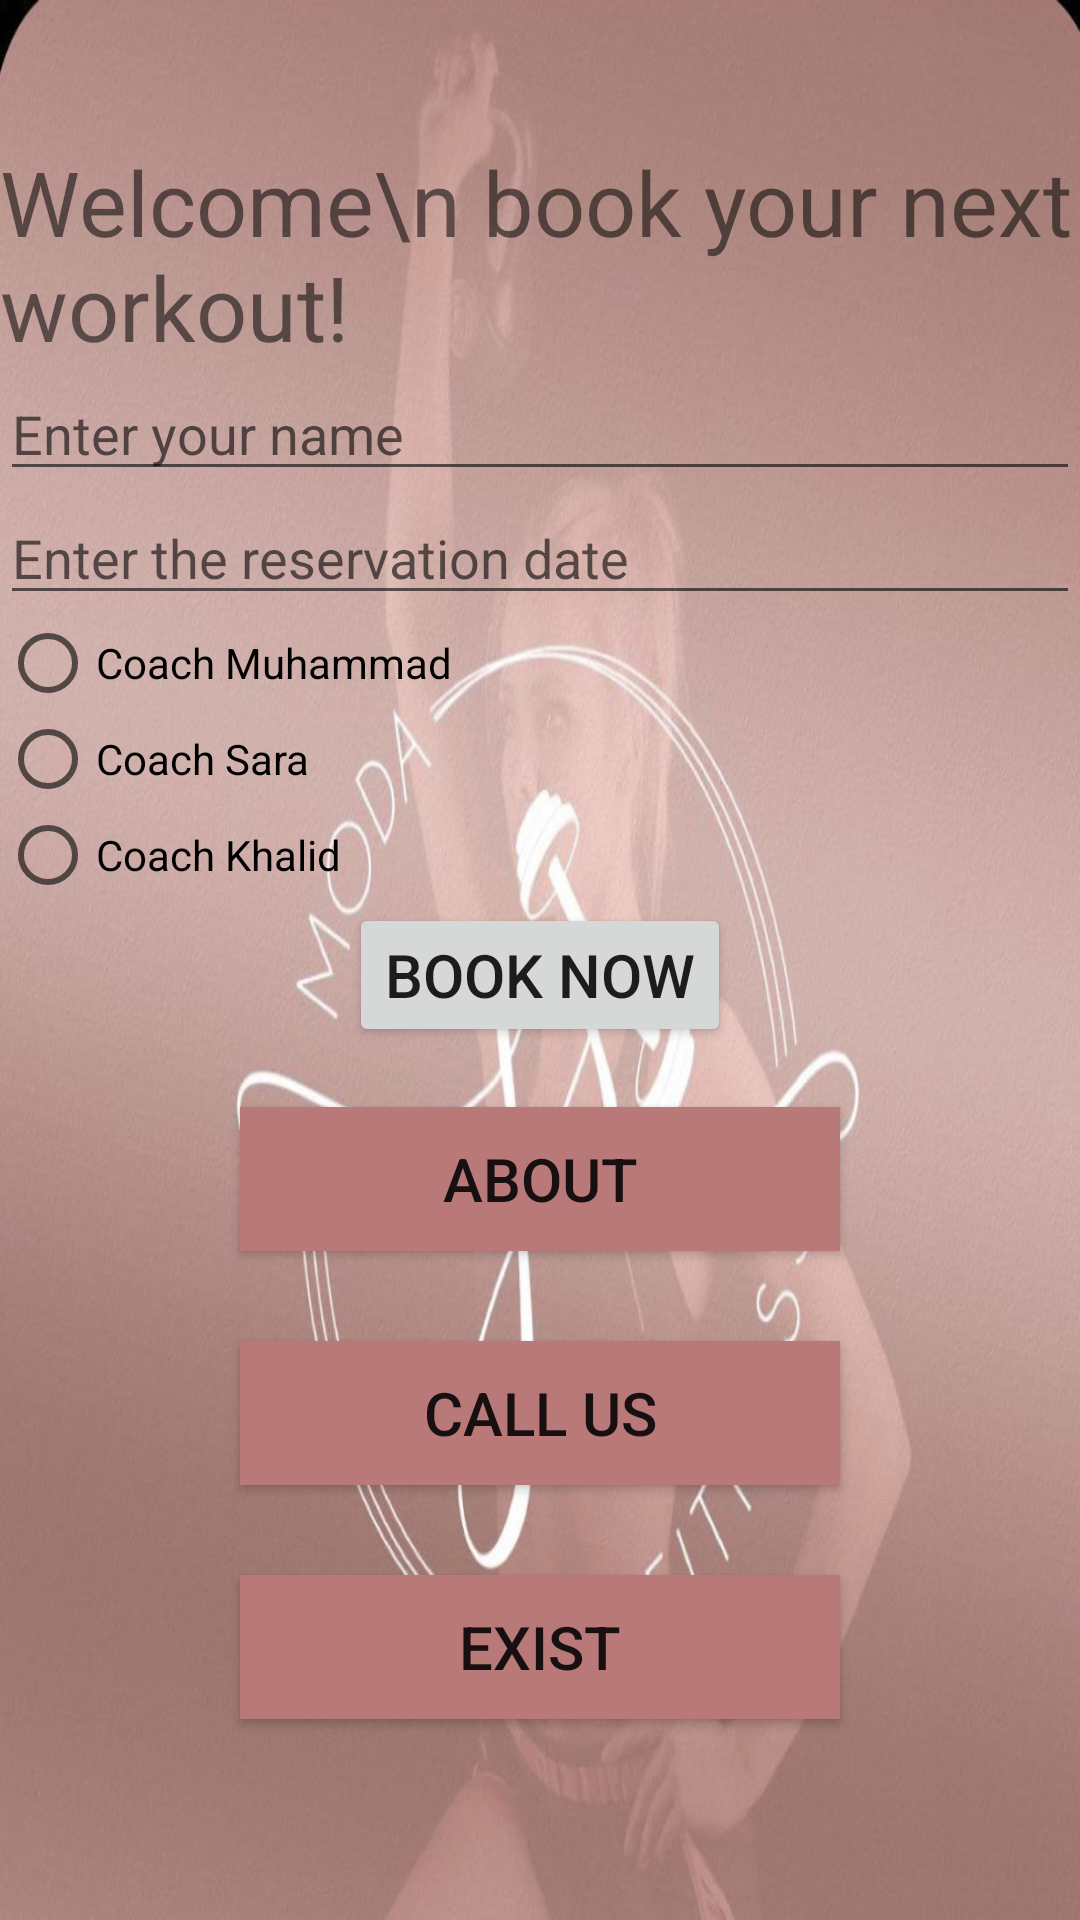

The Android layout XML behind this screen, and the referenced resources:
<!-- AndroidManifest.xml: application theme Theme.MODAFITNESS -->
<!-- res/layout/activity_main.xml -->
<?xml version="1.0" encoding="utf-8"?>
<LinearLayout xmlns:android="http://schemas.android.com/apk/res/android"
    xmlns:app="http://schemas.android.com/apk/res-auto"
    xmlns:tools="http://schemas.android.com/tools"
    android:layout_width="match_parent"
    android:layout_height="match_parent"
    android:orientation="vertical"
    android:gravity="center"
    android:background="@drawable/ppp"
    tools:context=".MainActivity">

    <TextView
        android:layout_width="wrap_content"
        android:layout_height="wrap_content"
        android:textSize="30sp"
        android:text="Welcome\n book your next workout!"/>


    <EditText
        android:id="@+id/editTextName"
        android:layout_width="match_parent"
        android:layout_height="wrap_content"
        android:hint="Enter your name " />

    <EditText
        android:id="@+id/editTextDate"
        android:layout_width="match_parent"
        android:layout_height="wrap_content"
        android:hint="Enter the reservation date"
        android:inputType="date"/>

    <RadioGroup
        android:id="@+id/radioGroupTrainers"
        android:layout_width="match_parent"
        android:layout_height="wrap_content"
        android:orientation="vertical">

        <RadioButton
            android:id="@+id/radioButtonTrainer1"
            android:layout_width="wrap_content"
            android:layout_height="wrap_content"
            android:text="Coach Muhammad"/>

        <RadioButton
            android:id="@+id/radioButtonTrainer2"
            android:layout_width="wrap_content"
            android:layout_height="wrap_content"
            android:text="Coach Sara"/>

        <RadioButton
            android:id="@+id/radioButtonTrainer3"
            android:layout_width="wrap_content"
            android:layout_height="wrap_content"
            android:text="Coach Khalid"/>
    </RadioGroup>

    <Button
        android:id="@+id/buttonBook"
        android:layout_width="wrap_content"
        android:layout_height="wrap_content"
        android:textSize="20dp"
        android:text="Book now" />

    <Button
        android:id="@+id/aboutButton"
        android:layout_width="200dp"
        android:layout_height="wrap_content"
        android:textSize="20dp"
        android:layout_marginVertical="20dp"
        android:background="#BA7979"
        android:text="About" />

    <Button
        android:id="@+id/callusButton"
        android:layout_width="200dp"
        android:layout_height="wrap_content"
        android:layout_marginVertical="10dp"
        android:textSize="20dp"
        android:background="#BA7979"
        android:text="Call Us"/>

    <Button
        android:id="@+id/existButton"
        android:layout_width="200dp"
        android:layout_height="wrap_content"
        android:textSize="20dp"
        android:layout_marginVertical="20dp"
        android:background="#BA7979"
        android:text="Exist"/>


</LinearLayout>
<!-- resources referenced by this layout -->
<resources>
  <!-- drawable ppp: jpg bitmap (drawable, 95017 bytes) -->
  <style name="Theme.MODAFITNESS" parent="Base.Theme.MODAFITNESS" />
  <style name="Base.Theme.MODAFITNESS" parent="Theme.AppCompat.DayNight.NoActionBar">
          
          
      </style>
</resources>
